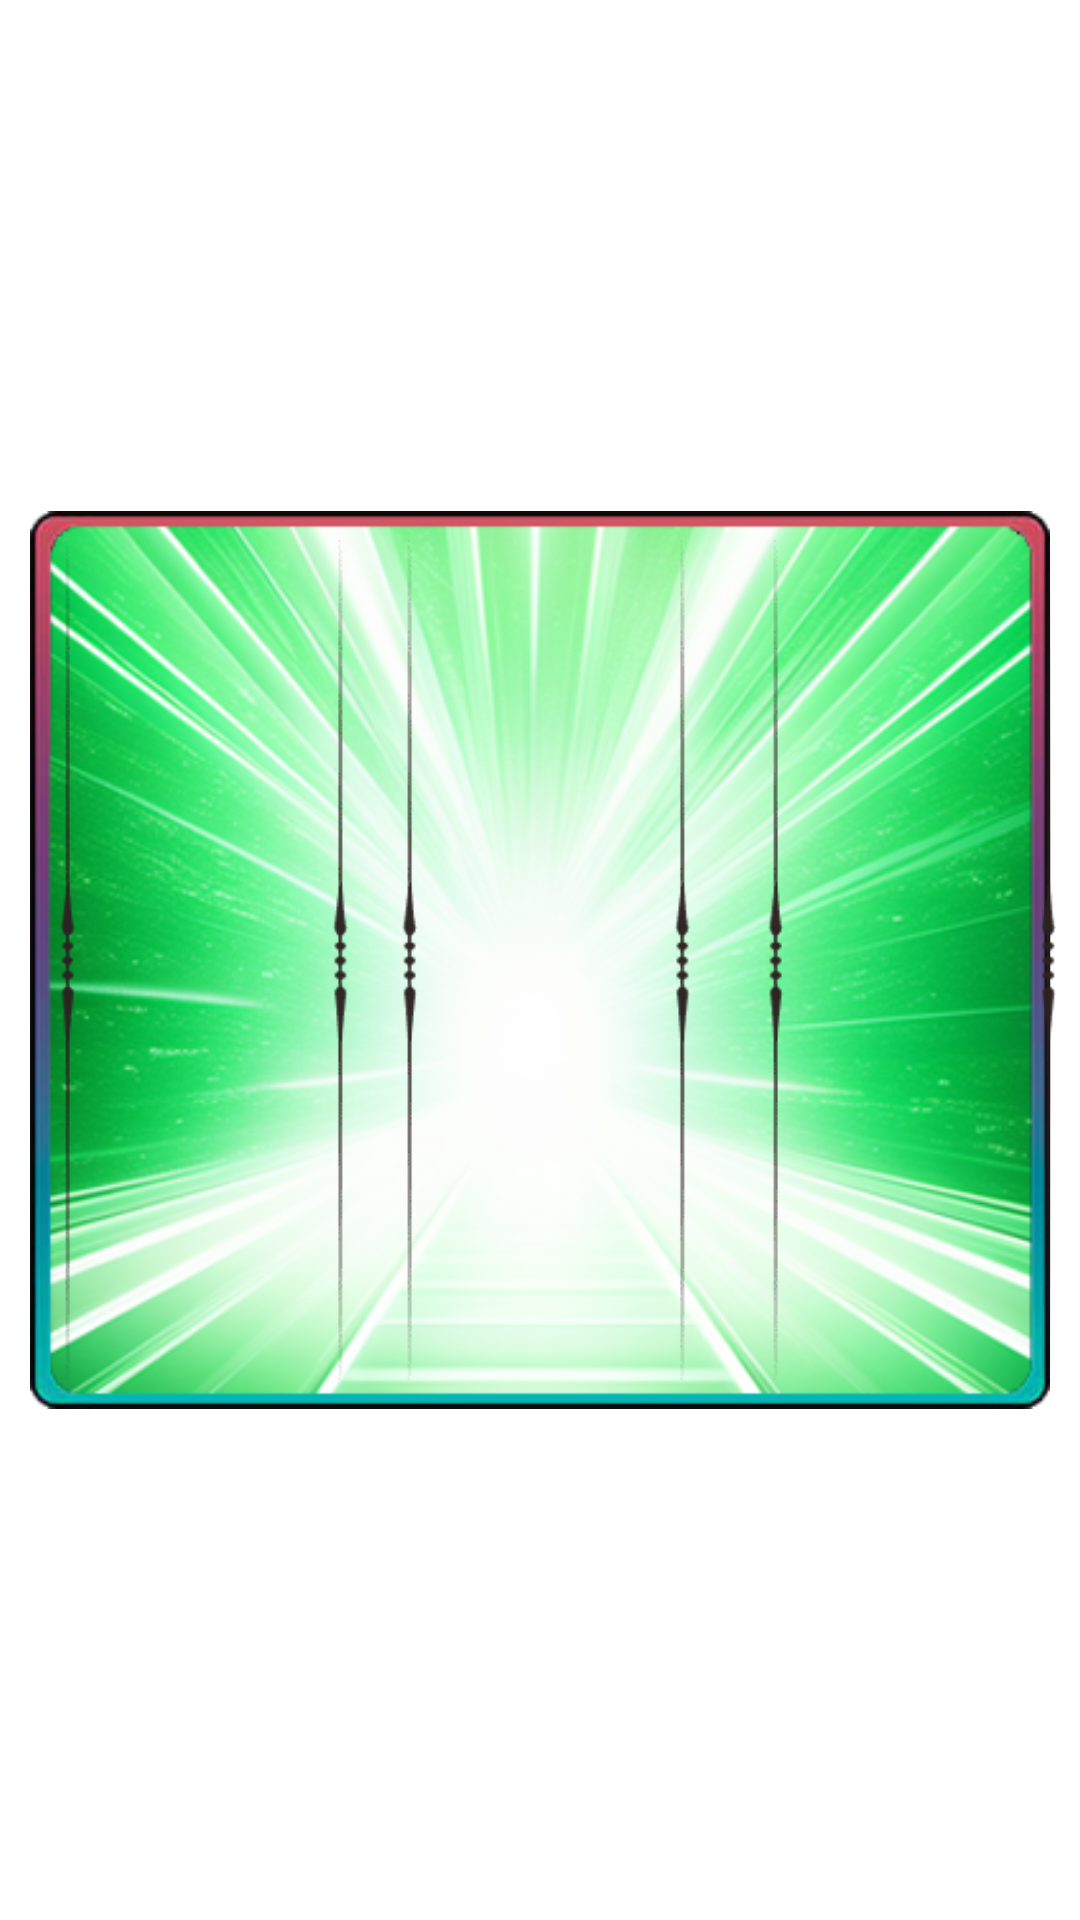

Android layout source for this screen:
<!-- AndroidManifest.xml: application theme Theme.M7FunSlots -->
<!-- res/layout/spin_container.xml -->
<?xml version="1.0" encoding="utf-8"?>
<androidx.constraintlayout.widget.ConstraintLayout xmlns:android="http://schemas.android.com/apk/res/android"
    android:layout_width="match_parent"
    android:layout_height="match_parent"
    xmlns:app="http://schemas.android.com/apk/res-auto">

    <ImageView
        android:id="@+id/imageView6"
        android:layout_width="340dp"
        android:layout_height="wrap_content"
        app:layout_constraintBottom_toBottomOf="parent"
        app:layout_constraintEnd_toEndOf="parent"
        app:layout_constraintStart_toStartOf="parent"
        app:layout_constraintTop_toTopOf="parent"
        android:src="@drawable/br3"
        android:contentDescription="Spin Container" />

    <include
        android:id="@+id/include3"
        layout="@layout/spinners"
        android:layout_width="wrap_content"
        android:layout_height="wrap_content"
        app:layout_constraintBottom_toBottomOf="parent"
        app:layout_constraintEnd_toEndOf="parent"
        app:layout_constraintStart_toStartOf="parent"
        app:layout_constraintTop_toTopOf="parent" />

    <ImageView
        android:id="@+id/imageView"
        android:layout_width="wrap_content"
        android:layout_height="wrap_content"
        android:src="@drawable/right_arrow_svgrepo_com"
        app:layout_constraintBottom_toBottomOf="parent"
        app:layout_constraintEnd_toEndOf="parent"
        app:layout_constraintHorizontal_bias="0.0"
        app:layout_constraintStart_toStartOf="parent"
        app:layout_constraintTop_toTopOf="parent"
        android:contentDescription="@string/spin_marker" />

</androidx.constraintlayout.widget.ConstraintLayout>
<!-- res/layout/spinners.xml (included above) -->
<?xml version="1.0" encoding="utf-8"?>
<androidx.constraintlayout.widget.ConstraintLayout xmlns:android="http://schemas.android.com/apk/res/android"
    android:layout_width="match_parent"
    android:layout_height="match_parent"
    xmlns:app="http://schemas.android.com/apk/res-auto">

    <LinearLayout
        android:layout_width="wrap_content"
        android:layout_height="wrap_content"
        android:orientation="horizontal"
        android:gravity="center"
        app:layout_constraintBottom_toBottomOf="parent"
        app:layout_constraintEnd_toEndOf="parent"
        app:layout_constraintStart_toStartOf="parent"
        app:layout_constraintTop_toTopOf="parent">

        <FrameLayout
            android:id="@+id/frameLayout1"
            android:layout_width="96dp"
            android:layout_height="280dp"
            android:layout_marginStart="20dp"
            app:layout_constraintBottom_toBottomOf="parent"
            app:layout_constraintStart_toStartOf="parent"
            app:layout_constraintTop_toTopOf="parent">

            <androidx.recyclerview.widget.RecyclerView
                android:id="@+id/spinner1"
                android:layout_width="match_parent"
                android:layout_height="match_parent"
                android:background="@drawable/spinner"
                android:scrollbars="none" />

            
            <View
                android:layout_width="match_parent"
                android:layout_height="match_parent"
                android:background="@android:color/transparent"
                android:clickable="true" />

        </FrameLayout>

        

        <FrameLayout
            android:id="@+id/frameLayout2"
            android:layout_width="96dp"
            android:layout_height="280dp"
            android:layout_marginEnd="8dp"
            android:layout_marginStart="18dp"
            app:layout_constraintBottom_toBottomOf="parent"
            app:layout_constraintStart_toEndOf="@+id/frameLayout1"
            app:layout_constraintTop_toTopOf="parent">

            <androidx.recyclerview.widget.RecyclerView
                android:id="@+id/spinner2"
                android:layout_width="match_parent"
                android:layout_height="match_parent"
                android:background="@drawable/spinner"
                android:scrollbars="none" />

            
            <View
                android:layout_width="match_parent"
                android:layout_height="match_parent"
                android:background="@android:color/transparent"
                android:clickable="true" />

        </FrameLayout>

        

        <FrameLayout
            android:id="@+id/frameLayout3"
            android:layout_width="96dp"
            android:layout_height="280dp"
            android:layout_marginEnd="8dp"
            android:layout_marginStart="18dp"
            app:layout_constraintBottom_toBottomOf="parent"
            app:layout_constraintStart_toEndOf="@+id/frameLayout2"
            app:layout_constraintTop_toTopOf="parent">

            <androidx.recyclerview.widget.RecyclerView
                android:id="@+id/spinner3"
                android:layout_width="match_parent"
                android:layout_height="match_parent"
                android:background="@drawable/spinner"
                android:scrollbars="none" />

            
            <View
                android:layout_width="match_parent"
                android:layout_height="match_parent"
                android:background="@android:color/transparent"
                android:clickable="true" />

        </FrameLayout>

    </LinearLayout>

</androidx.constraintlayout.widget.ConstraintLayout>
<!-- resources referenced by this layout -->
<resources>
  <!-- drawable br3: webp bitmap (drawable, 141596 bytes) -->
  <!-- drawable spinner: webp bitmap (drawable, 1754 bytes) -->
  <string name="spin_marker">Spin Marker</string>
  <style name="Theme.M7FunSlots" parent="Theme.MaterialComponents.DayNight.DarkActionBar">
          
          <item name="android:windowDisablePreview">true</item>
          
          <item name="android:statusBarColor">?attr/colorPrimaryVariant</item>
          
      </style>
</resources>
